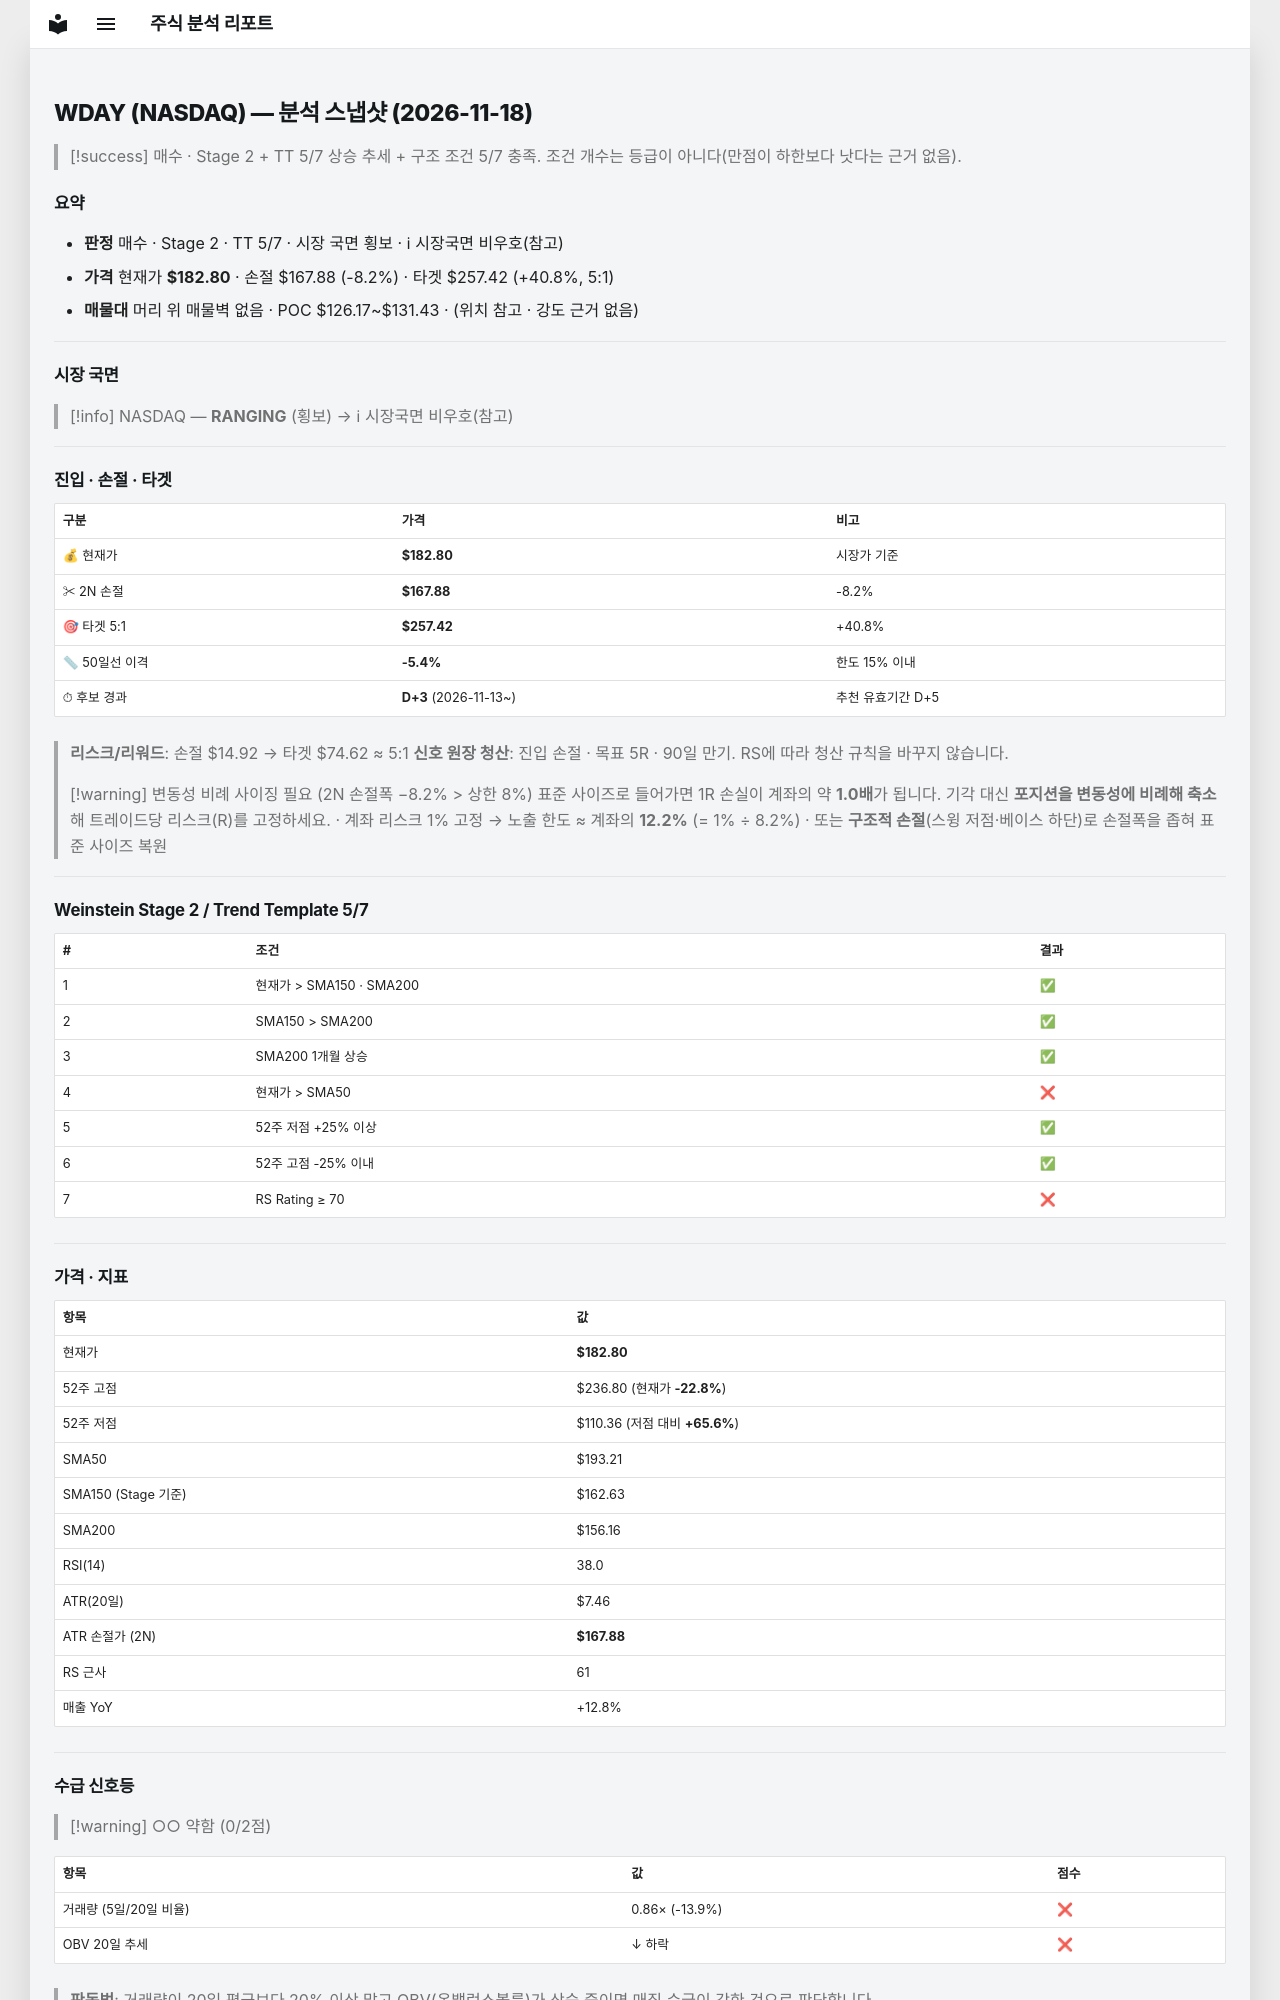

repository: soloandco/stock-reports · page: snapshots/WDAY-2026-11-18/index.html · generator: mkdocs

---
type: analysis-snapshot
title: WDAY 분석 스냅샷
ticker: WDAY
market: NASDAQ
created: 2026-11-18
updated: 2026-11-18
bar-date: 2026-11-17
verdict: 매수관찰
real-rr: 2.99
sma50-gap-pct: -5.4
candidate-days: 3
candidate-since: 2026-11-13
weekly-position: 저항대아래
weekly-overhead-price: 227.49
weekly-overhead-pct: 24.4
stage: 2
trend-template-score: 5
tt-max: 7
ma-set: sma-50-150-200
price: 182.8000030517578
stop-price: 167.87580431105906
market-regime: RANGING
supply-demand-score: 0/2
supply-demand-label: 약함
status: tracking
tags:
  - stock-agent
  - watchlist
  - WDAY
  - analysis
related:
  - "[[analysis-template]]"
---

# WDAY (NASDAQ) — 분석 스냅샷 (2026-11-18)

> [!success] 매수 · Stage 2 + TT 5/7
> 상승 추세 + 구조 조건 5/7 충족. 조건 개수는 등급이 아니다(만점이 하한보다 낫다는 근거 없음).

## 요약

- **판정** 매수 · Stage 2 · TT 5/7 · 시장 국면 횡보 · ℹ 시장국면 비우호(참고)
- **가격** 현재가 **$182.80** · 손절 $167.88 (-8.2%) · 타겟 $257.42 (+40.8%, 5:1)
- **매물대** 머리 위 매물벽 없음 · POC $126.17~$131.43 · (위치 참고 · 강도 근거 없음)

---

## 시장 국면

> [!info] NASDAQ — **RANGING** (횡보) → ℹ 시장국면 비우호(참고)

---

## 진입 · 손절 · 타겟

| 구분 | 가격 | 비고 |
|------|------|------|
| 💰 현재가 | **$182.80** | 시장가 기준 |
| ✂ 2N 손절 | **$167.88** | -8.2% |
| 🎯 타겟 5:1 | **$257.42** | +40.8% |
| 📏 50일선 이격 | **-5.4%** | 한도 15% 이내 |
| ⏱ 후보 경과 | **D+3** (2026-11-13~) | 추천 유효기간 D+5 |

> **리스크/리워드**: 손절 $14.92 → 타겟 $74.62 ≈ 5:1
> **신호 원장 청산**: 진입 손절 · 목표 5R · 90일 만기. RS에 따라 청산 규칙을 바꾸지 않습니다.

> [!warning] 변동성 비례 사이징 필요 (2N 손절폭 −8.2% > 상한 8%)
> 표준 사이즈로 들어가면 1R 손실이 계좌의 약 **1.0배**가 됩니다. 기각 대신 **포지션을 변동성에 비례해 축소**해 트레이드당 리스크(R)를 고정하세요.
> · 계좌 리스크 1% 고정 → 노출 한도 ≈ 계좌의 **12.2%** (= 1% ÷ 8.2%)
> · 또는 **구조적 손절**(스윙 저점·베이스 하단)로 손절폭을 좁혀 표준 사이즈 복원

---

## Weinstein Stage 2 / Trend Template 5/7

| # | 조건 | 결과 |
|---|------|------|
| 1 | 현재가 > SMA150 · SMA200 | ✅ |
| 2 | SMA150 > SMA200 | ✅ |
| 3 | SMA200 1개월 상승 | ✅ |
| 4 | 현재가 > SMA50 | ❌ |
| 5 | 52주 저점 +25% 이상 | ✅ |
| 6 | 52주 고점 -25% 이내 | ✅ |
| 7 | RS Rating ≥ 70 | ❌ |

---

## 가격 · 지표

| 항목 | 값 |
|------|---|
| 현재가 | **$182.80** |
| 52주 고점 | $236.80 (현재가 **-22.8%**) |
| 52주 저점 | $110.36 (저점 대비 **+65.6%**) |
| SMA50 | $193.21 |
| SMA150 (Stage 기준) | $162.63 |
| SMA200 | $156.16 |
| RSI(14) | 38.0 |
| ATR(20일) | $7.46 |
| ATR 손절가 (2N) | **$167.88** |
| RS 근사 | 61 |
| 매출 YoY | +12.8% |

---
## 수급 신호등

> [!warning] ○○ 약함 (0/2점)

| 항목 | 값 | 점수 |
|------|------|------|
| 거래량 (5일/20일 비율) | 0.86× (-13.9%) | ❌ |
| OBV 20일 추세 | ↓ 하락 | ❌ |

> **판독법**: 거래량이 20일 평균보다 20% 이상 많고 OBV(온밸런스볼륨)가 상승 중이면 매집 수급이 강한 것으로 판단합니다.

---
